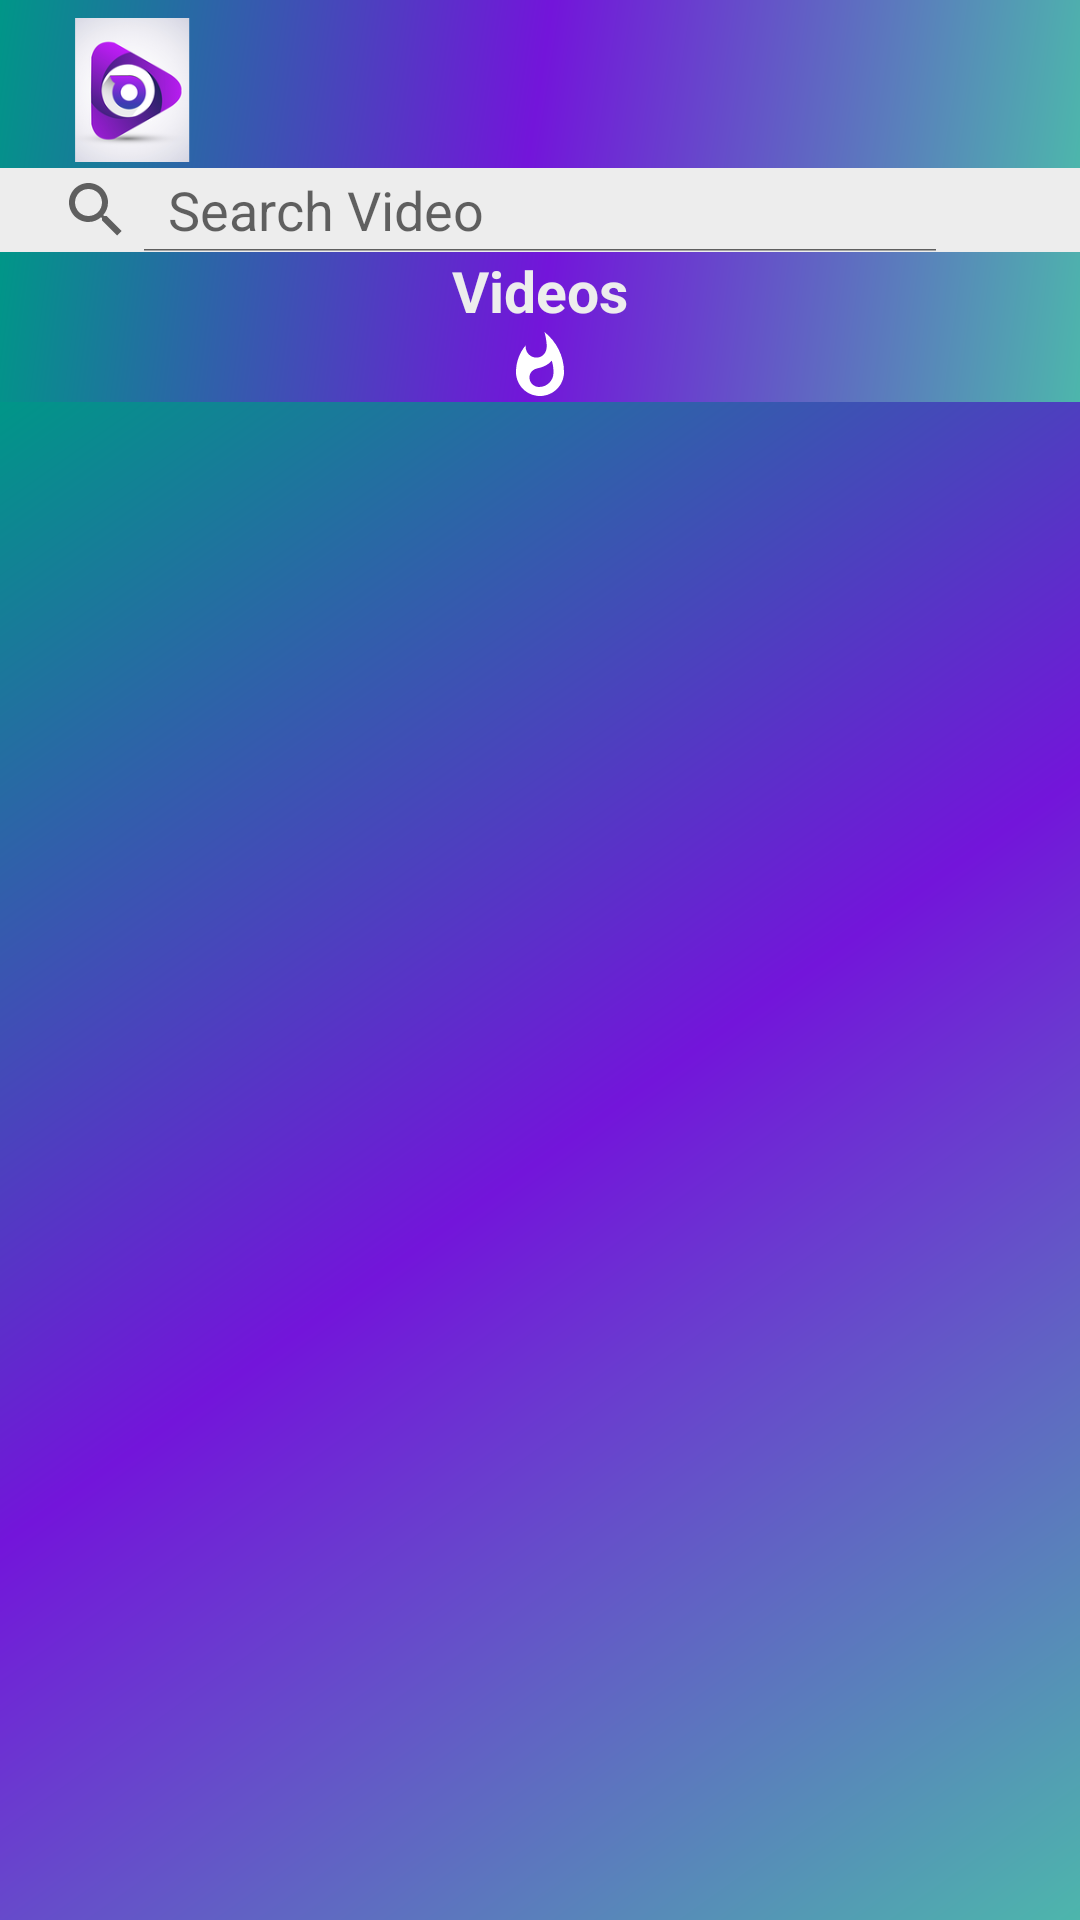

Here is an Android app screen rendered from its layout file. Give the layout XML and the strings, colors and styles it references.
<!-- AndroidManifest.xml: application theme AppTheme -->
<!-- res/layout/activity_main.xml -->
<?xml version="1.0" encoding="utf-8"?>
<RelativeLayout
    xmlns:android="http://schemas.android.com/apk/res/android"
    xmlns:app="http://schemas.android.com/apk/res-auto"
    xmlns:tools="http://schemas.android.com/tools"
    android:layout_width="match_parent"
    android:layout_height="match_parent"
    tools:context=".MainActivity"
    app:layout_behavior="@string/appbar_scrolling_view_behavior">

    <androidx.appcompat.widget.Toolbar
        android:id="@+id/toolbar"
        android:layout_width="match_parent"
        android:layout_height="?attr/actionBarSize"
        android:background="@drawable/background"
        app:popupTheme="@color/playlist">


        <ImageView
            android:id="@+id/imageView"
            android:layout_width="53dp"
            android:layout_height="60dp"
            app:srcCompat="@drawable/icin"/>

    </androidx.appcompat.widget.Toolbar>

    <FrameLayout
        android:id="@+id/m"
        android:layout_width="match_parent"
        android:layout_height="28dp"
        android:layout_below="@id/toolbar"
        android:background="@color/playlist">

        <SearchView
            android:id="@+id/search_view"
            android:layout_width="wrap_content"
            android:layout_height="wrap_content"
            android:iconifiedByDefault="false"
            android:queryHint="Search Video" />
    </FrameLayout>


    <TextView
        android:id="@+id/videos"
        android:layout_width="match_parent"
        android:layout_height="50dp"
        android:layout_below="@id/m"
        android:layout_weight="1"
        android:background="@drawable/background"
        android:text="Videos"
        android:textAlignment="center"
        android:drawableBottom="@drawable/video"
        android:textColor="@color/playlist"
        android:textSize="19sp"
        android:textStyle="bold" />


    <androidx.recyclerview.widget.RecyclerView
        android:id="@+id/video_list"
        android:layout_width="match_parent"
        android:layout_height="match_parent"
        android:layout_below="@id/videos"
        android:background="@drawable/background"
        android:isScrollContainer="false"
        android:overScrollMode="always"
        android:scrollbarAlwaysDrawVerticalTrack="true"
        android:scrollbarStyle="outsideInset"
        android:scrollbars="vertical"
        android:verticalScrollbarPosition="right" />
</RelativeLayout>
<!-- resources referenced by this layout -->
<resources>
  <color name="playlist">#EDEDED</color>
  <!-- drawable background (drawable) -->
  <shape xmlns:android="http://schemas.android.com/apk/res/android"
      android:shape="rectangle">
      <gradient
          android:angle="135"
          android:centerColor="@color/background_color"
          android:endColor="#009688"
          android:startColor="#4DB6AC"
          android:type="linear" />
  </shape>
  <!-- drawable icin: png bitmap (drawable, 24764 bytes) -->
  <!-- drawable video (drawable) -->
  <vector android:height="24dp" android:tint="#FFFFFF"
      android:viewportHeight="24.0" android:viewportWidth="24.0"
      android:width="24dp" xmlns:android="http://schemas.android.com/apk/res/android">
      <path android:fillColor="#fff" android:pathData="M13.5,0.67s0.74,2.65 0.74,4.8c0,2.06 -1.35,3.73 -3.41,3.73 -2.07,0 -3.63,-1.67 -3.63,-3.73l0.03,-0.36C5.21,7.51 4,10.62 4,14c0,4.42 3.58,8 8,8s8,-3.58 8,-8C20,8.61 17.41,3.8 13.5,0.67zM11.71,19c-1.78,0 -3.22,-1.4 -3.22,-3.14 0,-1.62 1.05,-2.76 2.81,-3.12 1.77,-0.36 3.6,-1.21 4.62,-2.58 0.39,1.29 0.59,2.65 0.59,4.04 0,2.65 -2.15,4.8 -4.8,4.8z"/>
  </vector>
  <style name="AppTheme" parent="Theme.AppCompat.Light.DarkActionBar">
          
          <item name="colorPrimary">@color/colorPrimary</item>
          <item name="colorPrimaryDark">@color/background_color</item>
          <item name="colorAccent">@color/playlist</item>
  
  
          <item name="android:windowFullscreen">true</item>
      </style>
  <color name="background_color">#7315DA</color>
  <color name="colorPrimary">#520479</color>
</resources>
